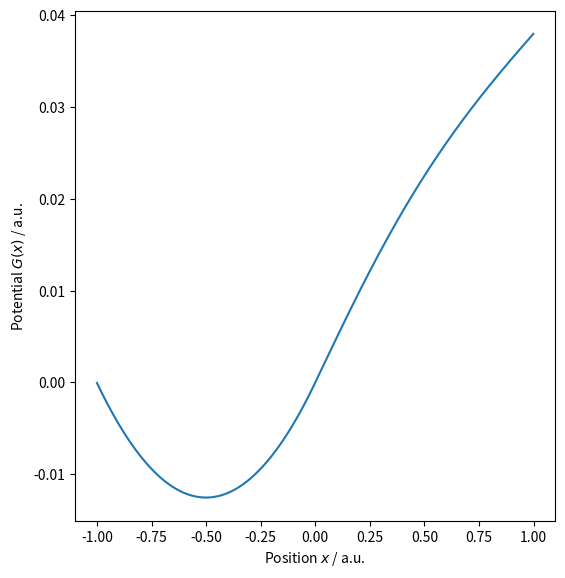
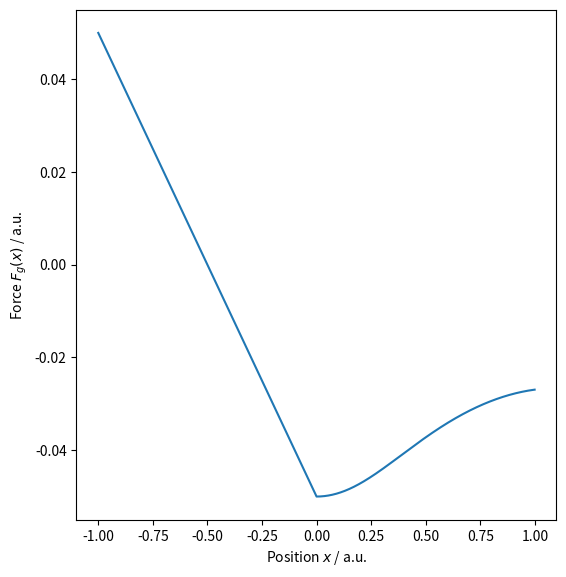

Here is the Python script that generated these plots, in order:
import matplotlib.pyplot as plt
import numpy

x = numpy.arange(-1.0, 1.0, 0.001)

y = numpy.zeros( (len(x),) )
for i in range(len(x)):
    pos = x[i]
    if pos < 0.0:
        y[i] = -2*pos - 1
    else:
        y[i] = -pow(1+5*numpy.square(pos),-0.5)-numpy.square(pos)*pow(1 + 5*numpy.square(pos),-1.5)-pow(pos,4)/16.0

fig_potential = plt.figure(1,figsize=(6,6))
plt.plot(x,-0.05*0.001*numpy.cumsum(y))
plt.ylabel('Potential $G(x)$ / a.u.')
plt.xlabel('Position $x$ / a.u.')

fig_potential.subplots_adjust(left=0.15, bottom=0.1, right=0.95, top=0.95)

fig_potential.savefig('fig_potential.pdf')

fig_force = plt.figure(2,figsize=(6,6))
plt.plot(x,0.05*y)
plt.ylabel('Force $F_g(x)$ / a.u.')
plt.xlabel('Position $x$ / a.u.')

fig_force.subplots_adjust(left=0.15, bottom=0.1, right=0.95, top=0.95)

fig_force.savefig('fig_force.pdf')

plt.show()
        

#ifelse(T.lt(pos,0.0),-2*pos - 1,-T.pow(1+5*T.numpy.square(pos),-0.5)-T.numpy.square(pos)*T.pow(1 + 5*T.numpy.square(pos),-1.5)-T.pow(pos,4)/16.0) - 0.25*vt
